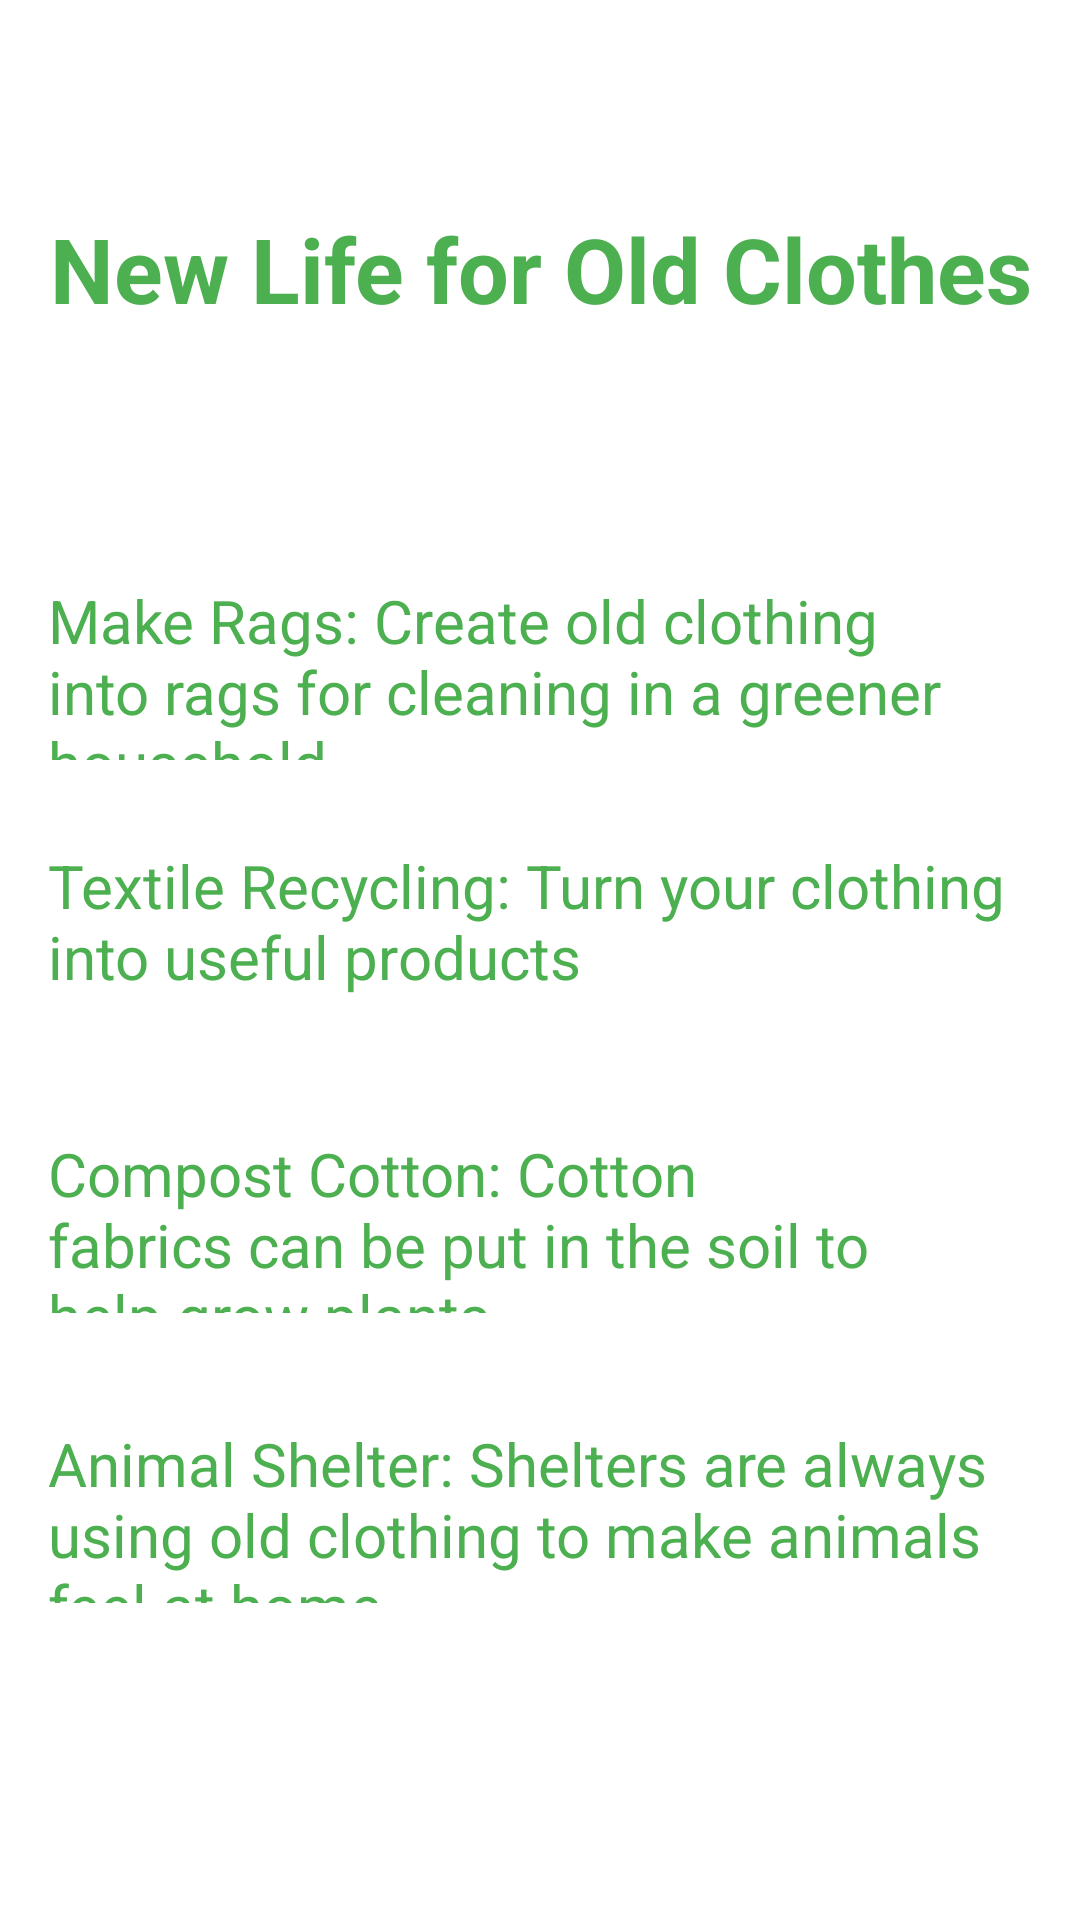

The Android layout XML behind this screen, and the referenced resources:
<!-- AndroidManifest.xml: application theme Theme.407ErrorNotFound -->
<!-- res/layout/usedclothesinfo.xml -->
<?xml version="1.0" encoding="utf-8"?>
<androidx.constraintlayout.widget.ConstraintLayout
    xmlns:android="http://schemas.android.com/apk/res/android"
    xmlns:app="http://schemas.android.com/apk/res-auto"
    xmlns:tools="http://schemas.android.com/tools"
    android:layout_width="match_parent"
    android:layout_height="match_parent"
    android:background="@color/white"
    android:padding="16dp">

    <TextView
        android:id="@+id/textView"
        android:layout_width="match_parent"
        android:layout_height="40dp"
        android:text="New Life for Old Clothes"
        android:textStyle="bold"
        android:textAlignment="center"
        android:textColor="@color/green"

        android:textSize="30dp"
        app:layout_constraintBottom_toBottomOf="parent"
        app:layout_constraintEnd_toEndOf="parent"
        app:layout_constraintHorizontal_bias="0.0"
        app:layout_constraintStart_toStartOf="parent"
        app:layout_constraintTop_toTopOf="parent"
        app:layout_constraintVertical_bias="0.094" />

    <TextView
        android:layout_width="match_parent"
        android:layout_height="60dp"
        android:text="Make Rags: Create old clothing into rags for cleaning in a greener household"
        android:textColor="@color/green"
        android:textSize="20dp"
        app:layout_constraintBottom_toBottomOf="parent"
        app:layout_constraintEnd_toEndOf="parent"
        app:layout_constraintTop_toBottomOf="@+id/textView"
        app:layout_constraintVertical_bias="0.185" />

    <TextView
        android:layout_width="match_parent"
        android:layout_height="60dp"
        android:text="Textile Recycling: Turn your clothing into useful products"
        android:textColor="@color/green"
        android:textSize="20dp"
        app:layout_constraintBottom_toBottomOf="parent"
        app:layout_constraintEnd_toEndOf="parent"
        app:layout_constraintTop_toBottomOf="@+id/textView"
        app:layout_constraintVertical_bias="0.379" />

    <TextView
        android:layout_width="match_parent"
        android:layout_height="60dp"
        android:layout_marginEnd="48dp"
        android:text="Compost Cotton: Cotton fabrics can be put in the soil to help grow plants"
        android:textColor="@color/green"
        android:textSize="20dp"
        app:layout_constraintBottom_toBottomOf="parent"
        app:layout_constraintEnd_toEndOf="parent"
        app:layout_constraintTop_toBottomOf="@+id/textView"
        app:layout_constraintVertical_bias="0.59" />

    <TextView
        android:layout_width="match_parent"
        android:layout_height="60dp"
        android:text="Animal Shelter: Shelters are always using old clothing to make animals feel at home"
        android:textColor="@color/green"
        android:textSize="20dp"
        app:layout_constraintBottom_toBottomOf="parent"
        app:layout_constraintEnd_toEndOf="parent"
        app:layout_constraintTop_toBottomOf="@+id/textView"
        app:layout_constraintVertical_bias="0.803" />
</androidx.constraintlayout.widget.ConstraintLayout>
<!-- resources referenced by this layout -->
<resources>
  <color name="green">#4CAF50</color>
  <color name="white">#FFFFFFFF</color>
  <style name="Theme.407ErrorNotFound" parent="Theme.MaterialComponents.DayNight.DarkActionBar">
          
          <item name="colorPrimary">@color/purple_500</item>
          <item name="colorPrimaryVariant">@color/purple_700</item>
          <item name="colorOnPrimary">@color/white</item>
          
          <item name="colorSecondary">@color/teal_200</item>
          <item name="colorSecondaryVariant">@color/teal_700</item>
          <item name="colorOnSecondary">@color/black</item>
          
          <item name="android:statusBarColor" tools:targetApi="l">?attr/colorPrimaryVariant</item>
          
      </style>
  <color name="purple_500">#97E89A</color>
  <color name="purple_700">#4CAF50</color>
  <color name="teal_200">#FF03DAC5</color>
  <color name="teal_700">#FF018786</color>
  <color name="black">#FF000000</color>
</resources>
